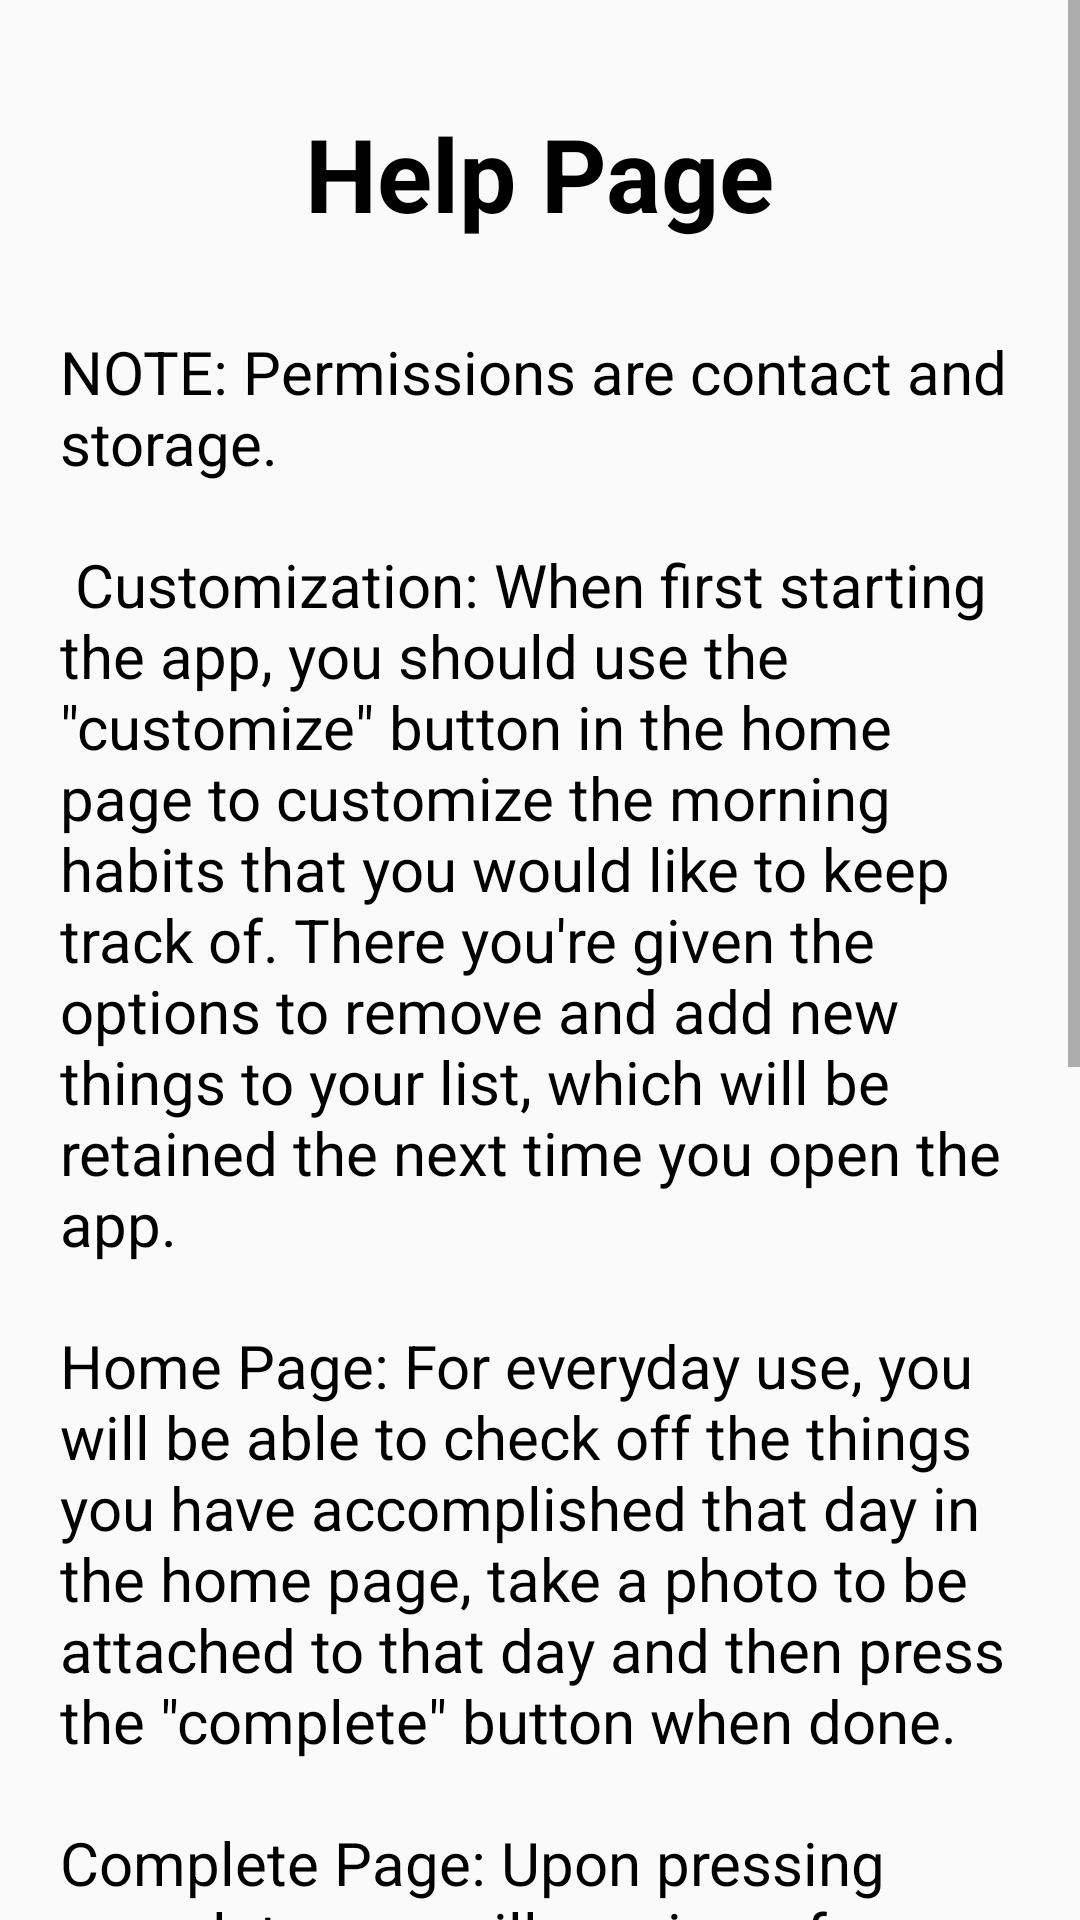

The Android layout XML behind this screen, and the referenced resources:
<!-- AndroidManifest.xml: application theme AppTheme -->
<!-- res/layout/fragment_help.xml -->
<?xml version="1.0" encoding="utf-8"?>
<ScrollView android:layout_width="match_parent"
    android:layout_height="match_parent"
    xmlns:android="http://schemas.android.com/apk/res/android">

    <androidx.constraintlayout.widget.ConstraintLayout xmlns:android="http://schemas.android.com/apk/res/android"
        xmlns:tools="http://schemas.android.com/tools"
        android:layout_width="match_parent"
        android:layout_height="match_parent"
        xmlns:app="http://schemas.android.com/apk/res-auto"
        tools:context=".HelpFragment">

        <TextView
            android:id="@+id/helpTitle"
            app:layout_constraintTop_toTopOf="parent"
            app:layout_constraintLeft_toLeftOf="parent"
            app:layout_constraintRight_toRightOf="parent"
            app:layout_constraintBottom_toTopOf="@id/helpSummary"
            android:layout_width="wrap_content"
            android:layout_height="wrap_content"
            android:layout_marginTop="35dp"
            style="@style/homeTitle"
            android:text="@string/help_title" />

        <TextView
            android:id="@+id/helpSummary"
            app:layout_constraintTop_toBottomOf="@id/helpTitle"
            app:layout_constraintLeft_toLeftOf="parent"
            android:layout_width="match_parent"
            android:layout_height="wrap_content"
            android:padding="20dp"
            style="@style/normalText"

            android:text="@string/help_body" />

    </androidx.constraintlayout.widget.ConstraintLayout>
</ScrollView>
<!-- resources referenced by this layout -->
<resources>
  <string name="help_body"> NOTE: Permissions are contact and storage. \n \n Customization: When first starting the app, you should use the \"customize\" button in the home page
          to customize the morning habits that you would like to keep track of. There you\'re given the options to remove and
          add new things to your list, which will be retained the next time you open the app.\n\nHome Page:
          For everyday use, you will be able to check off the things you have accomplished that day in the home page,
          take a photo to be attached to that day and then press the \"complete\" button when done.\n\nComplete Page:
          Upon pressing complete, you will receive a fun or motivating quote and your day will be recorded in the statistics.
          The complete page will also show a preview of your statistics so far and give you the ability to share it.\n\nStats Page:
          Going back to the home page, there is a \"stats\" button that will bring you to the stats page, which allows you
          to review your stats graph and share it at any time. In the stats page you can also review any of the days you have recorded
          using the calendar spinner and pressing the \"see day\" button.\n\nDay Page:
          The day page will show you the picture you took for that day if any and all the things you checked off.
      </string>
  <string name="help_title">Help Page</string>
  <style name="homeTitle" parent="TextAppearance.AppCompat">
          <item name="android:textColor">@color/black</item>
          <item name="android:textSize">34dp</item>
          <item name="android:textStyle">bold</item>
          <item name="android:layout_marginTop">25dp</item>
      </style>
  <style name="normalText" parent="TextAppearance.AppCompat">
          <item name="android:textColor">@color/black</item>
          <item name="android:textSize">20dp</item>
          <item name="android:layout_marginTop">10dp</item>
      </style>
  <style name="AppTheme" parent="Theme.AppCompat.Light.NoActionBar">
          
          <item name="colorPrimary">@color/darkPurple</item>
          <item name="colorPrimaryDark">@color/black</item>
          <item name="colorAccent">@color/darkPurple</item>
      </style>
  <color name="black">#000000</color>
  <color name="darkPurple">#513B56</color>
</resources>
